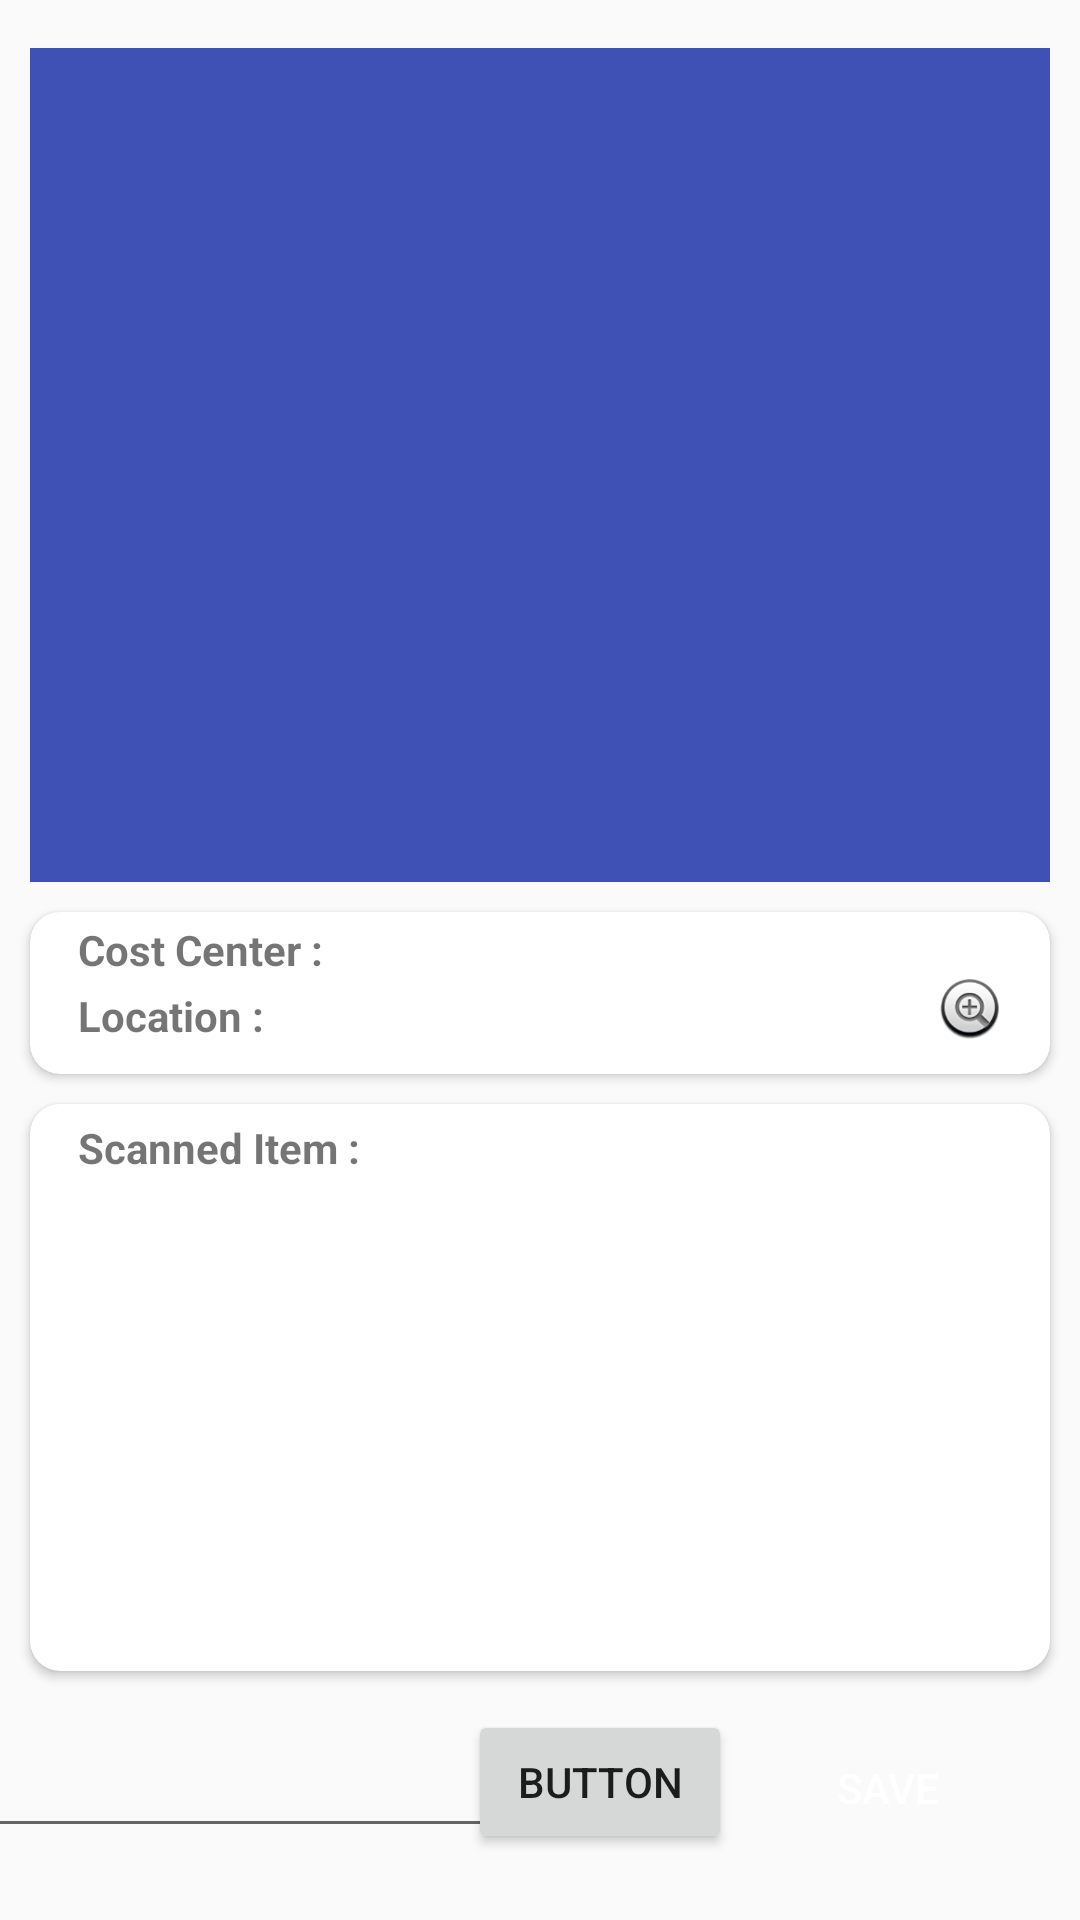

The Android layout XML behind this screen, and the referenced resources:
<!-- AndroidManifest.xml: application theme MyMaterialThemeActionBar -->
<!-- res/layout/activity_location_transfer.xml -->
<?xml version="1.0" encoding="utf-8"?>
<androidx.constraintlayout.widget.ConstraintLayout xmlns:android="http://schemas.android.com/apk/res/android"
    xmlns:app="http://schemas.android.com/apk/res-auto"
    xmlns:tools="http://schemas.android.com/tools"
    android:layout_width="match_parent"
    android:layout_height="match_parent"
    tools:context=".Transfer.LocationTransferActivity">

    <FrameLayout
        android:id="@+id/content_frame"
        android:layout_width="0dp"
        android:layout_height="0dp"
        android:layout_marginStart="10dp"
        android:layout_marginTop="16dp"
        android:layout_marginEnd="10dp"
        android:layout_marginBottom="10dp"
        android:background="#3F51B5"
        app:layout_constraintBottom_toTopOf="@+id/cardViewLocTransfer"
        app:layout_constraintEnd_toEndOf="parent"
        app:layout_constraintHorizontal_bias="0.0"
        app:layout_constraintStart_toStartOf="parent"
        app:layout_constraintTop_toTopOf="parent">

    </FrameLayout>


    <androidx.cardview.widget.CardView
        android:id="@+id/cardViewLocTransfer"
        android:layout_width="0dp"
        android:layout_height="wrap_content"
        android:layout_marginStart="10dp"
        android:layout_marginEnd="10dp"
        android:layout_marginBottom="10dp"
        app:cardCornerRadius="10dp"
        app:layout_constraintBottom_toTopOf="@+id/cardViewLocTransfer2"
        app:layout_constraintEnd_toEndOf="parent"
        app:layout_constraintStart_toStartOf="parent">

        <androidx.constraintlayout.widget.ConstraintLayout
            android:layout_width="match_parent"
            android:layout_height="match_parent">

            <TextView
                android:id="@+id/transferLocTV"
                android:layout_width="wrap_content"
                android:layout_height="wrap_content"
                android:layout_marginStart="16dp"
                android:layout_marginTop="3dp"
                android:layout_marginBottom="10dp"
                android:text="Location :"
                android:textStyle="bold"
                app:layout_constraintBottom_toBottomOf="parent"
                app:layout_constraintStart_toStartOf="parent"
                app:layout_constraintTop_toBottomOf="@+id/costCenterTV" />

            <TextView
                android:id="@+id/costCenterTV"
                android:layout_width="wrap_content"
                android:layout_height="wrap_content"
                android:layout_marginStart="16dp"
                android:layout_marginTop="3dp"
                android:text="Cost Center :"
                android:textStyle="bold"
                app:layout_constraintStart_toStartOf="parent"
                app:layout_constraintTop_toTopOf="parent" />

            <ImageView
                android:id="@+id/searchLocTransfer"
                android:layout_width="35dp"
                android:layout_height="39dp"
                android:layout_marginEnd="2dp"
                android:layout_marginBottom="2dp"
                app:layout_constraintBottom_toBottomOf="parent"
                app:layout_constraintEnd_toEndOf="parent"
                app:srcCompat="@android:drawable/btn_plus" />
        </androidx.constraintlayout.widget.ConstraintLayout>

    </androidx.cardview.widget.CardView>

    <androidx.cardview.widget.CardView
        android:id="@+id/cardViewLocTransfer2"
        android:layout_width="0dp"
        android:layout_height="wrap_content"
        android:layout_marginStart="10dp"
        android:layout_marginEnd="10dp"
        android:layout_marginBottom="15dp"
        app:cardCornerRadius="10dp"
        app:layout_constraintBottom_toTopOf="@+id/saveLocTransferBtn"
        app:layout_constraintEnd_toEndOf="parent"
        app:layout_constraintStart_toStartOf="parent">

        <androidx.constraintlayout.widget.ConstraintLayout
            android:layout_width="match_parent"
            android:layout_height="wrap_content"
            app:layout_constraintEnd_toEndOf="parent"
            app:layout_constraintHorizontal_bias="0.5"
            app:layout_constraintStart_toStartOf="parent">

            <TextView
                android:id="@+id/locTransferItemID"
                android:layout_width="wrap_content"
                android:layout_height="wrap_content"
                android:layout_marginStart="16dp"
                android:layout_marginTop="5dp"
                android:text="Scanned Item :"
                android:textSize="14sp"
                android:textStyle="bold"
                app:layout_constraintStart_toStartOf="parent"
                app:layout_constraintTop_toTopOf="parent" />

            <ListView
                android:id="@+id/scannedLocTransferItem"
                android:layout_width="match_parent"
                android:layout_height="150dp"
                android:layout_marginStart="5dp"
                android:layout_marginEnd="5dp"
                android:layout_marginBottom="15dp"
                app:layout_constraintBottom_toBottomOf="parent"
                app:layout_constraintEnd_toEndOf="parent"
                app:layout_constraintHorizontal_bias="1.0"
                app:layout_constraintStart_toStartOf="parent"
                app:layout_constraintTop_toBottomOf="@+id/locTransferItemID" />

        </androidx.constraintlayout.widget.ConstraintLayout>

    </androidx.cardview.widget.CardView>

    <Button
        android:id="@+id/saveLocTransferBtn"
        android:layout_width="wrap_content"
        android:layout_height="wrap_content"
        android:layout_marginEnd="20dp"
        android:layout_marginBottom="20dp"
        android:background="@drawable/button"
        android:text="Save"
        android:textColor="@color/white"
        android:textSize="14sp"
        app:layout_constraintBottom_toBottomOf="parent"
        app:layout_constraintEnd_toEndOf="parent" />

    <EditText
        android:id="@+id/etTest"
        android:layout_width="wrap_content"
        android:layout_height="wrap_content"
        android:layout_marginStart="16dp"
        android:layout_marginEnd="1dp"
        android:layout_marginBottom="24dp"
        android:ems="10"
        android:inputType="textPersonName"
        app:layout_constraintBottom_toBottomOf="parent"
        app:layout_constraintEnd_toStartOf="@+id/btnTest"
        app:layout_constraintStart_toStartOf="parent" />

    <Button
        android:id="@+id/btnTest"
        android:layout_width="wrap_content"
        android:layout_height="wrap_content"
        android:layout_marginEnd="8dp"
        android:layout_marginBottom="22dp"
        android:text="Button"
        app:layout_constraintBottom_toBottomOf="parent"
        app:layout_constraintEnd_toStartOf="@+id/saveLocTransferBtn" />

</androidx.constraintlayout.widget.ConstraintLayout>
<!-- resources referenced by this layout -->
<resources>
  <color name="white">#ffffff</color>
  <style name="MyMaterialThemeActionBar" parent="MyMaterialThemeActionBar.Base">
  
      </style>
  <style name="MyMaterialThemeActionBar.Base" parent="Theme.AppCompat.Light.DarkActionBar">
          <item name="windowNoTitle">false</item>
          <item name="windowActionBar">true</item>
          <item name="colorPrimary">@color/satoColor</item>
          <item name="colorPrimaryDark">@color/othersatoColor</item>
          <item name="colorAccent">@color/satoColor</item>
      </style>
  <color name="satoColor">#214497</color>
  <color name="othersatoColor">#191970</color>
</resources>
